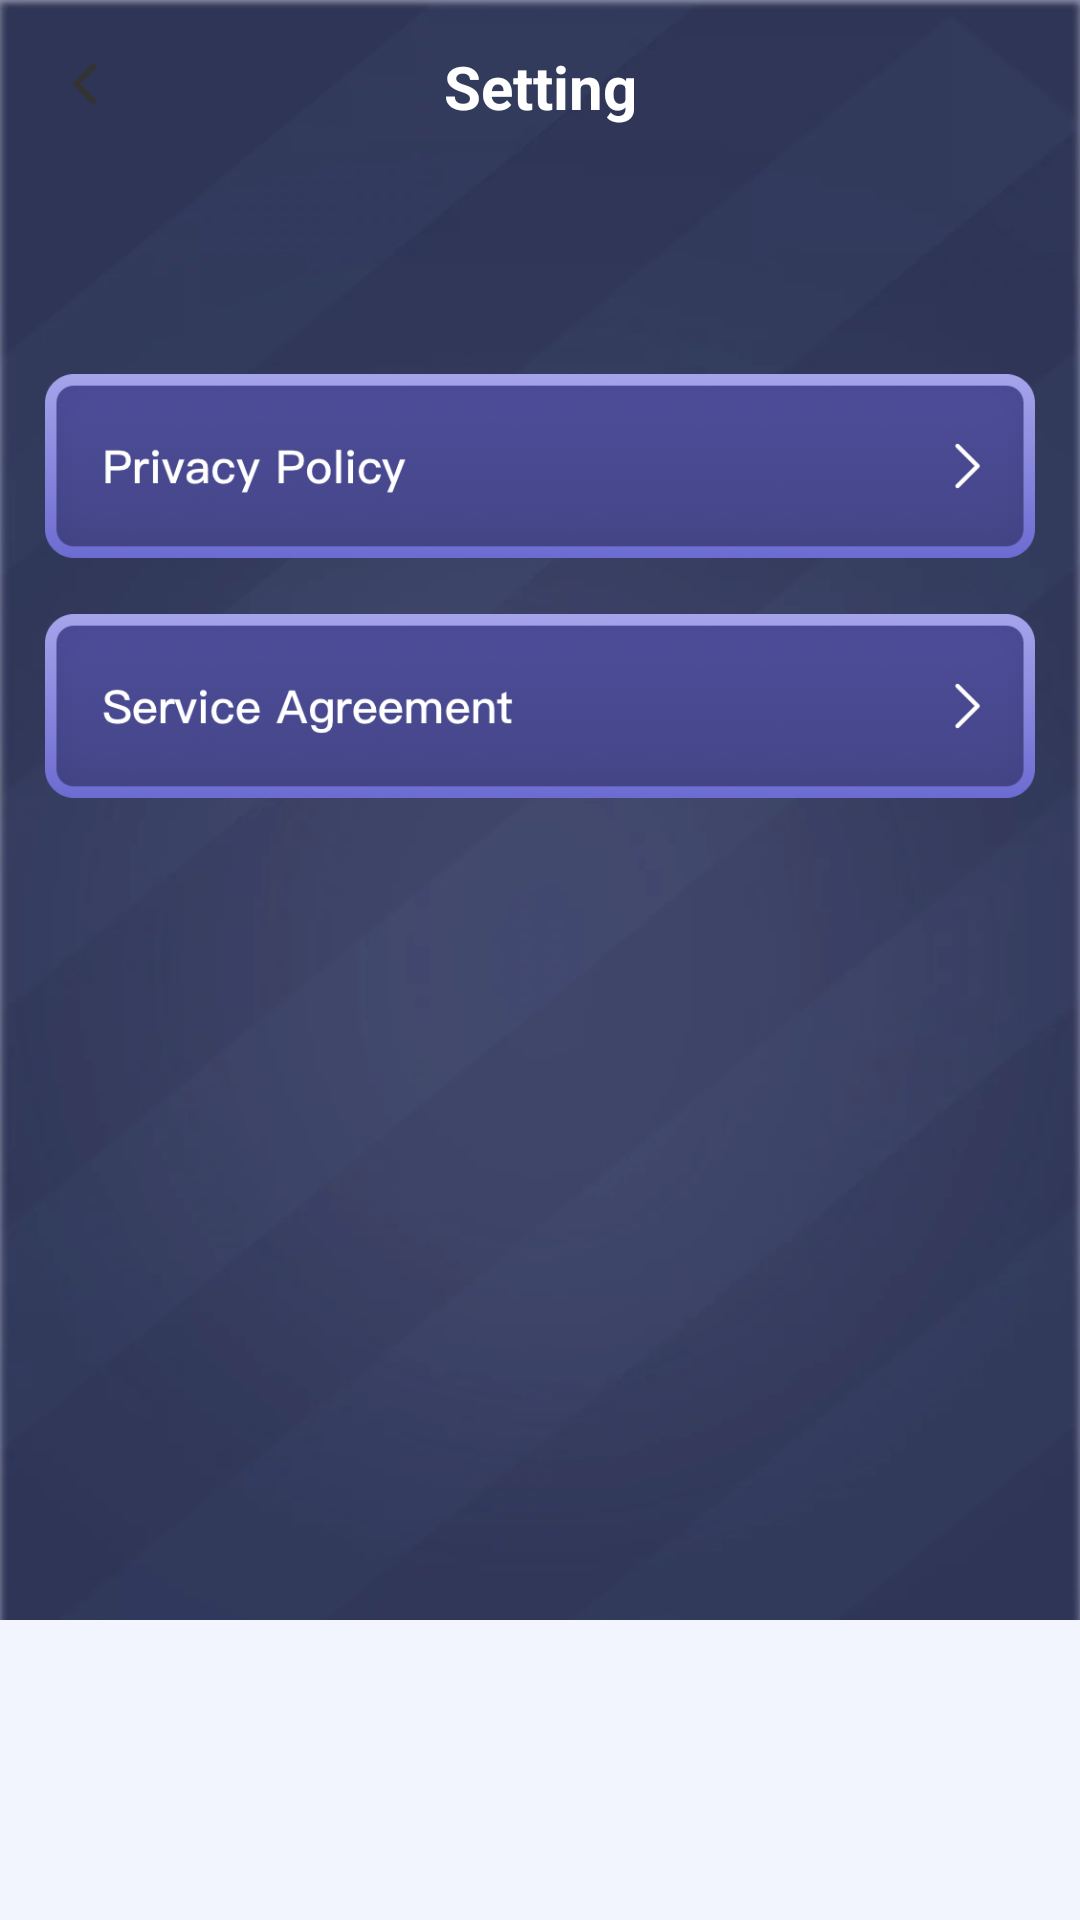

Reconstruct the res/layout file that produces this screen, plus the resources it refers to.
<!-- AndroidManifest.xml: application theme Theme.AutoClick -->
<!-- res/layout/activity_setting.xml -->
<?xml version="1.0" encoding="utf-8"?>
<layout xmlns:android="http://schemas.android.com/apk/res/android"
    xmlns:app="http://schemas.android.com/apk/res-auto"
    xmlns:ads="http://schemas.android.com/tools">

    <data>

    </data>
    <RelativeLayout
        android:layout_width="match_parent"
        android:layout_height="match_parent"
        android:background="@drawable/parent_back">
        <LinearLayout
            android:layout_width="match_parent"
            android:layout_height="match_parent"
            android:orientation="vertical">
             <androidx.appcompat.widget.Toolbar
                android:id="@+id/tool_bar"
                android:layout_width="match_parent"
                android:layout_height="78dp"
                app:navigationIcon="@mipmap/icon_back"
                 android:paddingBottom="20dp"
                 app:title=""
                 android:layout_marginTop="@dimen/status_bar_height">
                 <TextView
                     android:layout_width="wrap_content"
                     android:layout_height="wrap_content"
                     android:text="Setting"
                     android:textStyle="bold"
                     android:textSize="20sp"
                     android:layout_gravity="center"
                     android:textColor="@color/white"/>
             </androidx.appcompat.widget.Toolbar>
            <FrameLayout
                android:layout_width="match_parent"
                android:layout_height="match_parent"
                android:layout_marginTop="-20dp">
                <LinearLayout
                    android:layout_width="match_parent"
                    android:layout_height="wrap_content"
                    android:orientation="vertical">

                        <LinearLayout
                            android:layout_width="match_parent"
                            android:layout_height="wrap_content"
                            android:layout_marginTop="45dp"
                            android:layout_marginStart="15dp"
                            android:layout_marginEnd="15dp"
                            android:gravity="center_horizontal"
                            android:orientation="vertical">
                            <ImageView
                                android:id="@+id/iv_policy"
                                android:layout_width="wrap_content"
                                android:layout_height="wrap_content"
                                android:layout_marginTop="20dp"
                                android:src="@mipmap/iv_policy"/>
                            <ImageView
                                android:id="@+id/iv_service"
                                android:layout_width="wrap_content"
                                android:layout_height="wrap_content"
                                android:layout_marginTop="16dp"
                                android:src="@mipmap/iv_service"/>
                        </LinearLayout>
                </LinearLayout>
            </FrameLayout>


        </LinearLayout>
        <LinearLayout
            android:id="@+id/adv_banner"
            android:layout_width="match_parent"
            android:layout_height="100dp"
            android:background="#F2F4FE"
            android:orientation="vertical"
            android:layout_marginTop="8dp"
            android:layout_alignParentBottom="true" />
    </RelativeLayout>
</layout>
<!-- resources referenced by this layout -->
<resources>
  <color name="white">#FFFFFFFF</color>
  <!-- drawable parent_back: webp bitmap (drawable-hdpi, 4970 bytes) -->
  <!-- mipmap icon_back: png bitmap (mipmap-hdpi, 418 bytes) -->
  <!-- mipmap iv_policy: png bitmap (mipmap-hdpi, 22483 bytes) -->
  <!-- mipmap iv_service: png bitmap (mipmap-hdpi, 23722 bytes) -->
  <style name="Theme.AutoClick" parent="Theme.AppCompat.DayNight.NoActionBar">
          
          <item name="colorPrimary">@color/purple_500</item>
          <item name="colorPrimaryVariant">@color/purple_700</item>
          <item name="colorOnPrimary">@color/white</item>
          
          <item name="colorSecondary">@color/teal_200</item>
          <item name="colorSecondaryVariant">@color/teal_700</item>
          <item name="colorOnSecondary">@color/black</item>
          
          <item name="android:statusBarColor" tools:targetApi="l">?attr/colorPrimaryVariant</item>
          
          <item name="windowNoTitle">true</item>
          <item name="android:windowTranslucentNavigation">false</item>
          <item name="android:colorControlNormal">#D8D8D8</item>
          <item name="android:colorControlActivated">#E9642A</item>
      </style>
  <color name="purple_500">#FF6200EE</color>
  <color name="purple_700">#FF3700B3</color>
  <color name="teal_200">#FF03DAC5</color>
  <color name="teal_700">#FF018786</color>
  <color name="black">#FF000000</color>
</resources>
